Labelled photos from "SAR", an image-classification folder in danfye/01SAR_HROS. The possible labels are: photovoltaic, airplane, beach, bridge, crosswalk, golf course, oil tank, river, runway, ship.

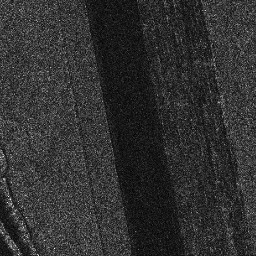
Label: runway

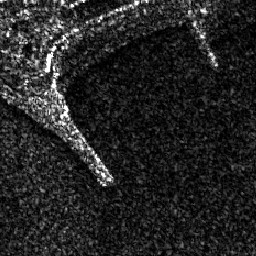
Label: beach

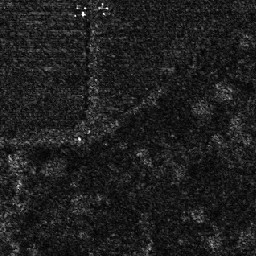
Label: photovoltaic

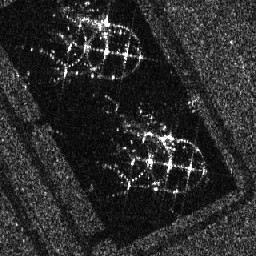
Label: oil tank

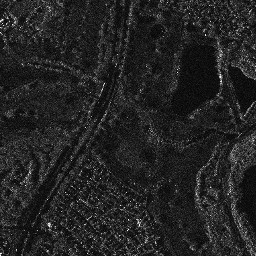
Label: golf course

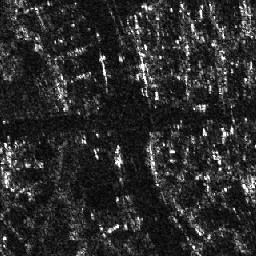
Label: crosswalk
